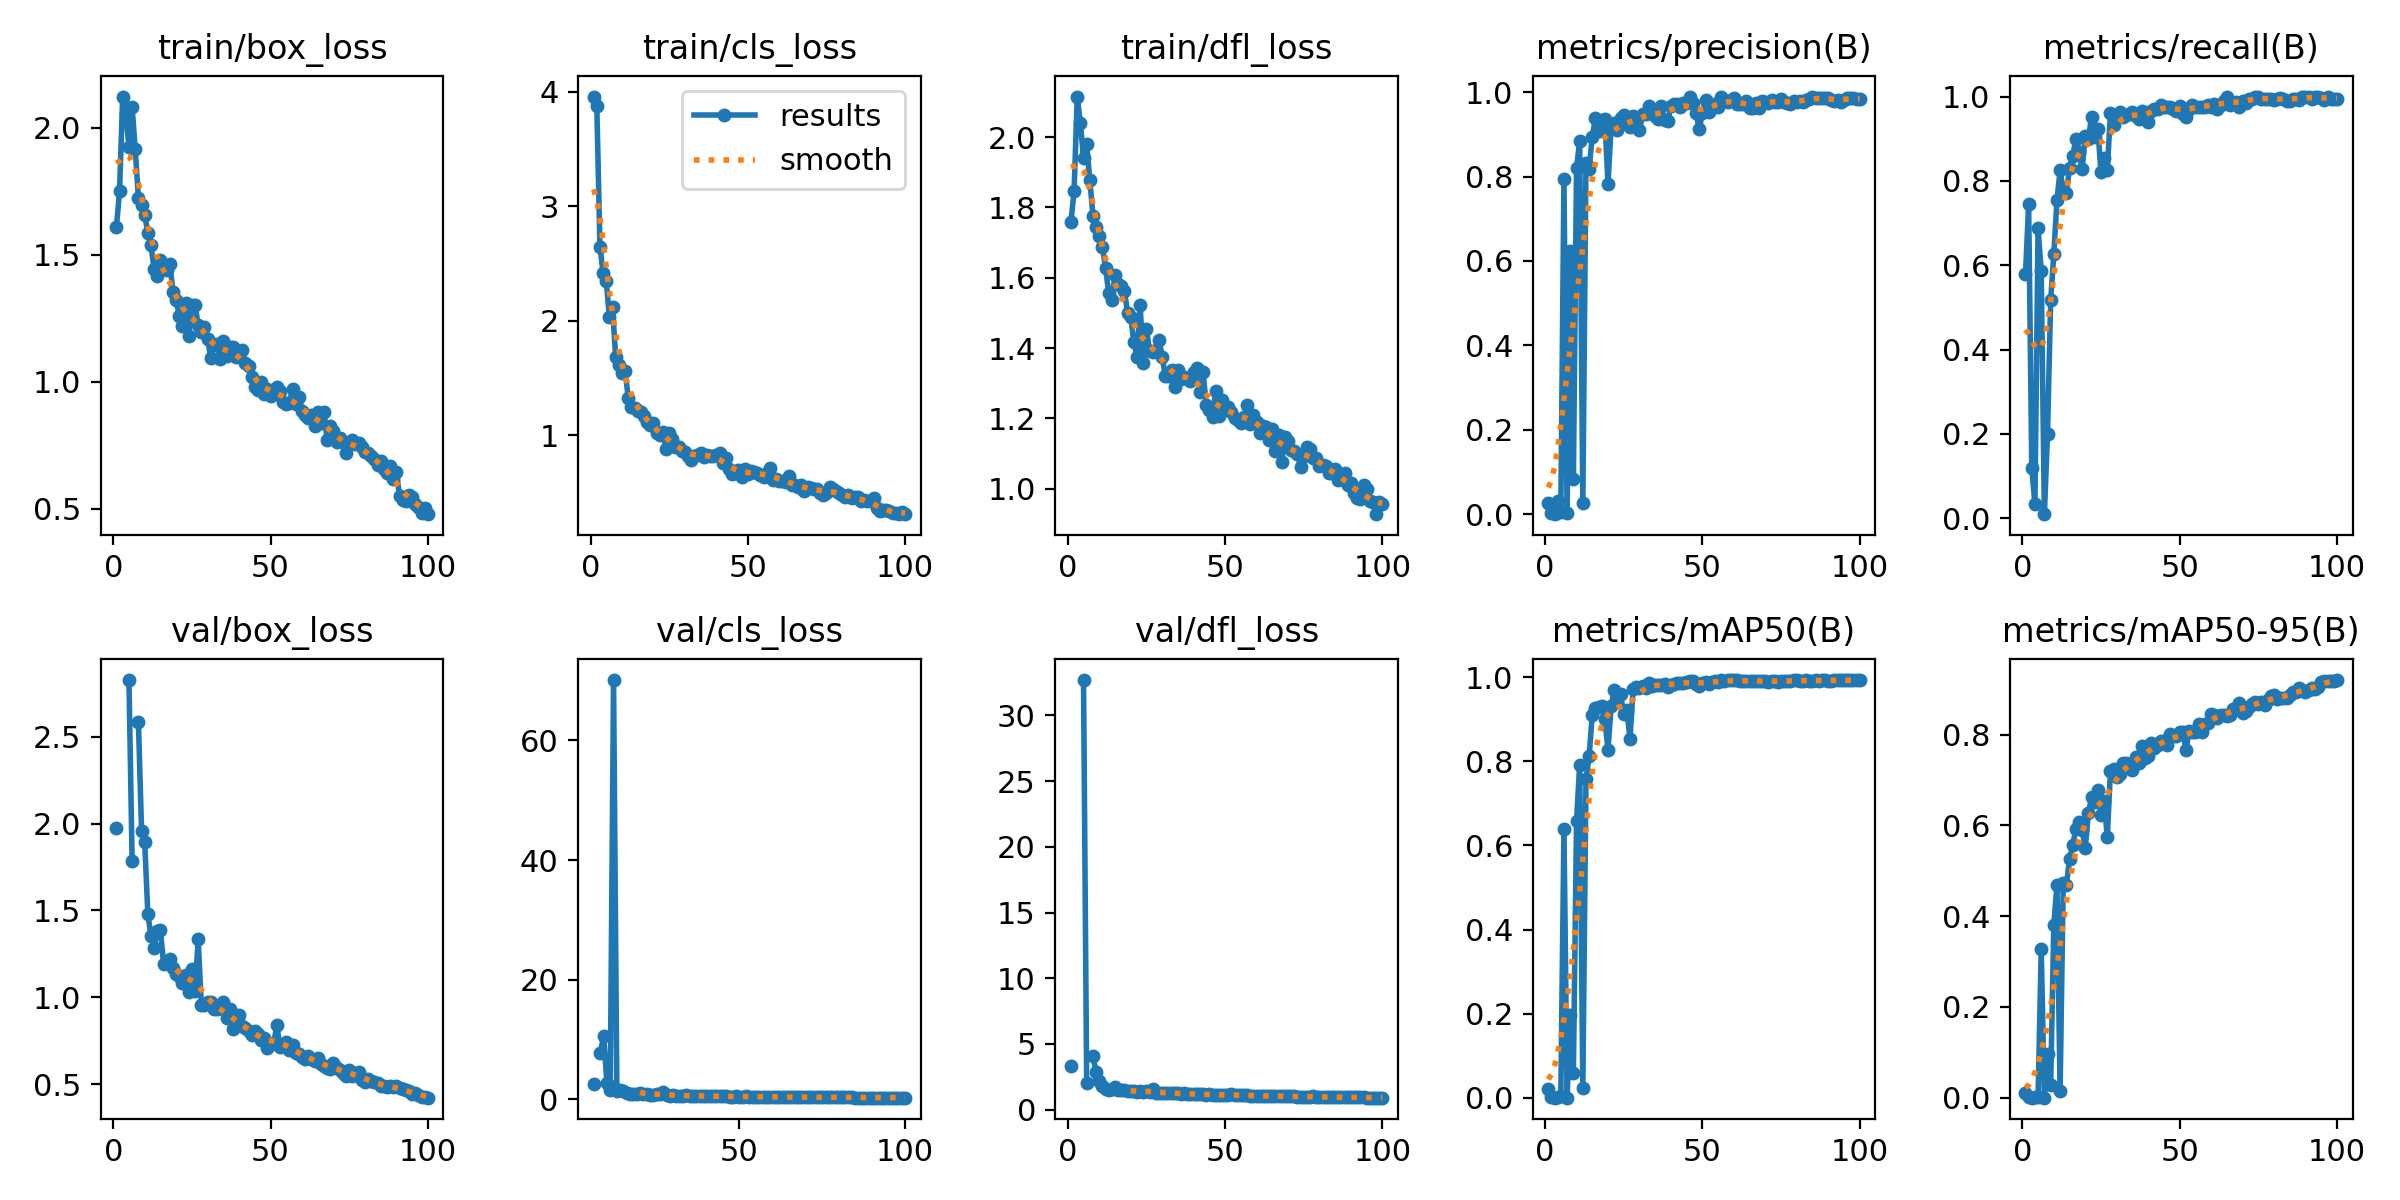

The table this chart was drawn from, first rows:
epoch, time, train/box_loss, train/cls_loss, train/dfl_loss, metrics/precision(B), metrics/recall(B), metrics/mAP50(B), metrics/mAP50-95(B), val/box_loss, val/cls_loss, val/dfl_loss, lr/pg0, lr/pg1, lr/pg2
1, 64.89, 1.608, 3.96, 1.759, 0.02701, 0.5782, 0.02062, 0.00956, 1.977, nan, 3.341, 0.0005454, 0.0005454, 0.0005454
2, 131.2, 1.75, 3.878, 1.847, 0.00252, 0.7441, 0.00228, 0.00067, nan, nan, nan, 0.00109, 0.00109, 0.00109
3, 191.1, 2.124, 2.648, 2.115, 0.00055, 0.1185, 0.00033, 7e-05, nan, nan, nan, 0.001624, 0.001624, 0.001624
4, 251.8, 2.056, 2.421, 2.039, 0.032, 0.03318, 0.00179, 0.00065, nan, nan, nan, 0.001617, 0.001617, 0.001617
5, 318.2, 1.926, 2.348, 1.94, 0.00454, 0.6872, 0.00396, 0.00148, 2.826, inf, 32.7, 0.001601, 0.001601, 0.001601
6, 378.3, 2.082, 2.034, 1.98, 0.7943, 0.5857, 0.6384, 0.3267, 1.782, 2.571, 2.034, 0.001584, 0.001584, 0.001584
7, 437.5, 1.915, 2.118, 1.877, 0.00344, 0.00948, 0.00018, 0.00013, nan, nan, nan, 0.001568, 0.001568, 0.001568
8, 496.4, 1.722, 1.681, 1.777, 0.623, 0.1991, 0.1979, 0.0971, 2.586, 7.704, 4.061, 0.001551, 0.001551, 0.001551
9, 555, 1.697, 1.618, 1.744, 0.08474, 0.5166, 0.05978, 0.02896, 1.958, 10.58, 2.842, 0.001535, 0.001535, 0.001535
10, 613.8, 1.658, 1.546, 1.719, 0.8192, 0.6256, 0.6571, 0.3808, 1.895, 2.805, 2.202, 0.001518, 0.001518, 0.001518
11, 673, 1.587, 1.56, 1.688, 0.8847, 0.7536, 0.7918, 0.4679, 1.478, 1.575, 1.804, 0.001502, 0.001502, 0.001502
12, 732.6, 1.538, 1.327, 1.628, 0.02588, 0.8246, 0.02371, 0.01435, 1.352, 70.1, 1.608, 0.001485, 0.001485, 0.001485
13, 791.6, 1.442, 1.252, 1.557, 0.8314, 0.7772, 0.7569, 0.474, 1.286, 1.327, 1.525, 0.001469, 0.001469, 0.001469
14, 851.5, 1.417, 1.236, 1.536, 0.8186, 0.7701, 0.8117, 0.4691, 1.381, 1.479, 1.599, 0.001452, 0.001452, 0.001452
15, 910.9, 1.479, 1.211, 1.607, 0.8931, 0.8313, 0.9107, 0.5254, 1.386, 1.337, 1.707, 0.001436, 0.001436, 0.001436
16, 970.1, 1.443, 1.208, 1.583, 0.9393, 0.8578, 0.9265, 0.5566, 1.193, 1.104, 1.476, 0.001419, 0.001419, 0.001419
17, 1032, 1.441, 1.174, 1.577, 0.9079, 0.9005, 0.9297, 0.5924, 1.209, 0.9702, 1.501, 0.001403, 0.001403, 0.001403
18, 1091, 1.462, 1.115, 1.562, 0.9339, 0.8673, 0.9323, 0.608, 1.22, 0.875, 1.47, 0.001386, 0.001386, 0.001386
19, 1153, 1.353, 1.089, 1.501, 0.9358, 0.8287, 0.9002, 0.5889, 1.166, 0.9362, 1.457, 0.00137, 0.00137, 0.00137
20, 1211, 1.321, 1.108, 1.488, 0.7829, 0.906, 0.8279, 0.551, 1.135, 1.04, 1.415, 0.001353, 0.001353, 0.001353
21, 1272, 1.26, 1.022, 1.418, 0.9177, 0.8983, 0.9308, 0.6268, 1.124, 0.853, 1.403, 0.001337, 0.001337, 0.001337
22, 1332, 1.22, 1.004, 1.375, 0.9258, 0.9526, 0.9696, 0.6628, 1.08, 0.8176, 1.368, 0.00132, 0.00132, 0.00132
23, 1393, 1.311, 1.027, 1.522, 0.9094, 0.9052, 0.9517, 0.6509, 1.13, 0.7842, 1.427, 0.001304, 0.001304, 0.001304
24, 1458, 1.181, 0.8836, 1.358, 0.9375, 0.924, 0.9598, 0.6785, 1.029, 0.735, 1.344, 0.001287, 0.001287, 0.001287
25, 1519, 1.301, 1.023, 1.454, 0.9448, 0.8199, 0.9115, 0.6236, 1.162, 0.8825, 1.434, 0.001271, 0.001271, 0.001271
26, 1580, 1.303, 0.9675, 1.392, 0.9233, 0.8531, 0.9212, 0.6545, 1.034, 0.8667, 1.365, 0.001254, 0.001254, 0.001254
27, 1642, 1.223, 0.8971, 1.39, 0.9165, 0.8246, 0.8544, 0.5742, 1.333, 1.244, 1.58, 0.001238, 0.001238, 0.001238
28, 1703, 1.197, 0.8967, 1.395, 0.9441, 0.9604, 0.9727, 0.7189, 0.9551, 0.7494, 1.281, 0.001221, 0.001221, 0.001221
29, 1767, 1.214, 0.8623, 1.423, 0.9292, 0.9324, 0.9757, 0.7245, 0.9536, 0.6216, 1.268, 0.001205, 0.001205, 0.001205
30, 1828, 1.167, 0.8521, 1.374, 0.9105, 0.9574, 0.9754, 0.7061, 0.9697, 0.6477, 1.276, 0.001188, 0.001188, 0.001188
31, 1889, 1.094, 0.8246, 1.321, 0.9487, 0.9641, 0.98, 0.7132, 0.9727, 0.5981, 1.291, 0.001172, 0.001172, 0.001172
32, 1950, 1.144, 0.7826, 1.322, 0.9476, 0.9526, 0.9756, 0.7363, 0.9333, 0.6138, 1.259, 0.001155, 0.001155, 0.001155
33, 2010, 1.148, 0.8236, 1.338, 0.9665, 0.9562, 0.9873, 0.7371, 0.9294, 0.5729, 1.258, 0.001139, 0.001139, 0.001139
34, 2070, 1.089, 0.8292, 1.288, 0.9574, 0.958, 0.9803, 0.73, 0.9352, 0.646, 1.253, 0.001122, 0.001122, 0.001122
35, 2129, 1.16, 0.8499, 1.337, 0.9443, 0.9632, 0.9807, 0.7224, 0.9738, 0.6238, 1.272, 0.001106, 0.001106, 0.001106
36, 2189, 1.099, 0.8161, 1.313, 0.935, 0.9542, 0.9805, 0.7498, 0.8807, 0.5887, 1.219, 0.001089, 0.001089, 0.001089
37, 2249, 1.137, 0.8269, 1.318, 0.9661, 0.9465, 0.9827, 0.7378, 0.9313, 0.5772, 1.235, 0.001073, 0.001073, 0.001073
38, 2310, 1.135, 0.8241, 1.316, 0.9339, 0.9668, 0.9848, 0.774, 0.8154, 0.5459, 1.165, 0.001056, 0.001056, 0.001056
39, 2369, 1.096, 0.8239, 1.307, 0.9319, 0.9479, 0.9757, 0.7475, 0.8589, 0.5457, 1.196, 0.00104, 0.00104, 0.00104
40, 2431, 1.111, 0.8283, 1.333, 0.9659, 0.94, 0.9822, 0.753, 0.8967, 0.5637, 1.213, 0.001023, 0.001023, 0.001023
41, 2492, 1.127, 0.8431, 1.343, 0.9722, 0.9668, 0.9842, 0.7805, 0.8335, 0.5354, 1.191, 0.001007, 0.001007, 0.001007
42, 2556, 1.074, 0.7605, 1.275, 0.9706, 0.9716, 0.9868, 0.7711, 0.8247, 0.5032, 1.181, 0.0009904, 0.0009904, 0.0009904
43, 2615, 1.063, 0.7994, 1.331, 0.9638, 0.9716, 0.9864, 0.7776, 0.8066, 0.5047, 1.169, 0.0009739, 0.0009739, 0.0009739
44, 2675, 1.02, 0.7103, 1.24, 0.9735, 0.981, 0.9864, 0.7854, 0.7807, 0.4895, 1.14, 0.0009574, 0.0009574, 0.0009574
45, 2736, 0.9802, 0.6674, 1.223, 0.9744, 0.9763, 0.9883, 0.7852, 0.807, 0.5013, 1.157, 0.0009409, 0.0009409, 0.0009409
46, 2797, 0.9673, 0.6753, 1.205, 0.9889, 0.9763, 0.9911, 0.7766, 0.7895, 0.4802, 1.151, 0.0009244, 0.0009244, 0.0009244
47, 2859, 0.9972, 0.6987, 1.278, 0.9729, 0.9763, 0.9905, 0.8003, 0.7519, 0.4606, 1.13, 0.0009078, 0.0009078, 0.0009078
48, 2929, 0.9529, 0.6381, 1.208, 0.9497, 0.9716, 0.985, 0.7978, 0.7627, 0.4683, 1.134, 0.0008913, 0.0008913, 0.0008913
49, 2991, 0.9731, 0.7058, 1.252, 0.9123, 0.9668, 0.9793, 0.7979, 0.7057, 0.4935, 1.091, 0.0008748, 0.0008748, 0.0008748
50, 3051, 0.943, 0.6611, 1.227, 0.9494, 0.9776, 0.9855, 0.8057, 0.7322, 0.4651, 1.113, 0.0008583, 0.0008583, 0.0008583
51, 3112, 0.9674, 0.6879, 1.233, 0.9806, 0.9587, 0.9888, 0.8058, 0.734, 0.4451, 1.109, 0.0008418, 0.0008418, 0.0008418
52, 3172, 0.9809, 0.678, 1.218, 0.9525, 0.9509, 0.9846, 0.7662, 0.8372, 0.5168, 1.183, 0.0008253, 0.0008253, 0.0008253
53, 3237, 0.9615, 0.6708, 1.201, 0.9675, 0.9716, 0.9891, 0.8074, 0.7148, 0.4479, 1.094, 0.0008088, 0.0008088, 0.0008088
54, 3298, 0.9216, 0.653, 1.196, 0.9713, 0.981, 0.9905, 0.8046, 0.7213, 0.4521, 1.107, 0.0007923, 0.0007923, 0.0007923
55, 3364, 0.913, 0.6409, 1.187, 0.9654, 0.9763, 0.9898, 0.8054, 0.741, 0.4539, 1.101, 0.0007758, 0.0007758, 0.0007758
56, 3428, 0.9147, 0.6679, 1.204, 0.9893, 0.9763, 0.9923, 0.8238, 0.6966, 0.4219, 1.088, 0.0007593, 0.0007593, 0.0007593
57, 3490, 0.9731, 0.72, 1.238, 0.9801, 0.9763, 0.9909, 0.805, 0.7268, 0.4522, 1.096, 0.0007428, 0.0007428, 0.0007428
58, 3550, 0.9133, 0.6146, 1.183, 0.9763, 0.9757, 0.9924, 0.8224, 0.6784, 0.432, 1.076, 0.0007263, 0.0007263, 0.0007263
59, 3609, 0.9399, 0.6239, 1.21, 0.9801, 0.981, 0.9924, 0.8254, 0.6758, 0.4068, 1.071, 0.0007098, 0.0007098, 0.0007098
60, 3671, 0.883, 0.6049, 1.189, 0.9856, 0.976, 0.993, 0.8455, 0.6557, 0.3925, 1.074, 0.0006933, 0.0006933, 0.0006933
... 40 more rows
